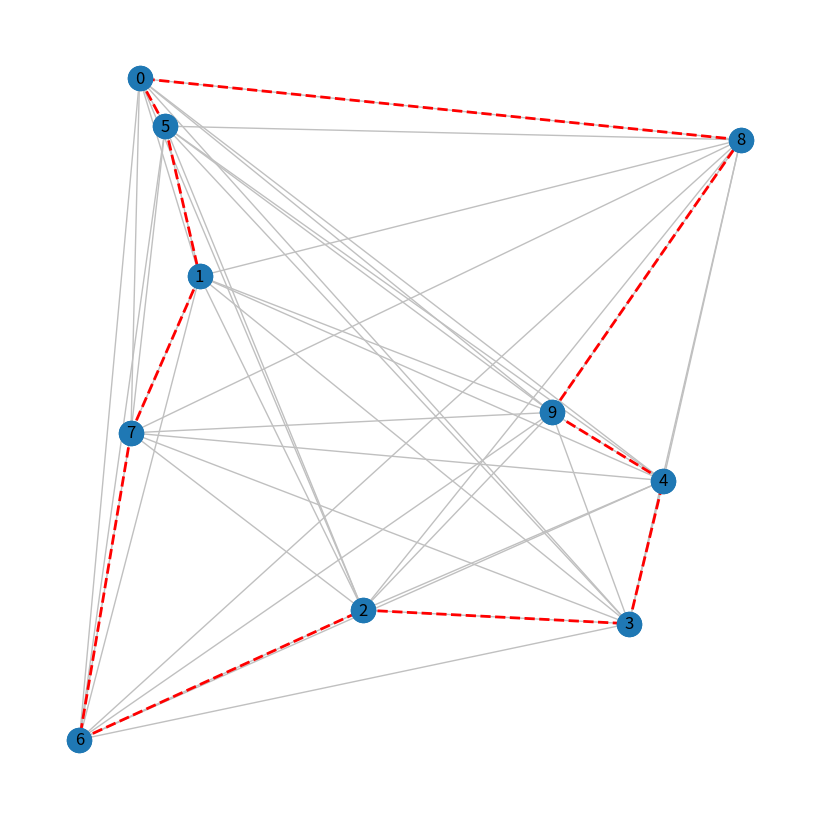

Recreate this plot in Python.
import random as rd
import matplotlib.pyplot as plt
import networkx as nx
from datetime import datetime
import numpy as np

INF = 2 ** 31 - 1

def distance1(x1, y1, x2, y2):
    return np.sqrt(pow((x2 - x1), 2) + pow((y2 - y1), 2))

def distance(p1,p2):
    return np.sqrt(pow((p1[1] - p2[1]), 2) + pow((p1[0]-p2[0]), 2))


def TSP_dynamic(input_matrix):
    n = len(input_matrix)
    # Генерация служебных массивов
    s = (1 << (n - 1)) - 1
    path = [0] * s
    local_sum = [0] * s

    for i in range(s):
        path[i] = [0] * (n - 1)
        local_sum[i] = [-1] * (n - 1)
    m = [n - 1, input_matrix.copy(), path, local_sum]

    sum_path = INF
    for i in range(m[0]):
        index = 1 << i
        if s & index != 0:
            sum_temp = tsp_next(m, s ^ index, i) + m[1][i + 1][0]
            if sum_temp < sum_path:
                sum_path = sum_temp
                m[2][0][0] = i + 1
    m[3][0][0] = sum_path

    # Вывод оптимального пути
    res = []
    init_point = int(path[0][0])
    res.append(init_point)
    s = ((1 << m[0]) - 1) ^ (1 << init_point - 1)
    for i in range(1, m[0]):
        init_point = int(path[s][init_point - 1])
        res.append(init_point)
        s = s ^ (1 << init_point - 1)
    res.append(0)
    return [sum_path, res]


def tsp_next(m, s, init_point):
    if m[3][s][init_point] != -1:
        return m[3][s][init_point]
    if s == 0:
        return m[1][0][init_point + 1]
    sum_path = INF
    for i in range(m[0]):
        index = 1 << i
        if s & index != 0:
            sum_temp = tsp_next(m, s ^ index, i) + m[1][i + 1][init_point + 1]
            if sum_temp < sum_path:
                sum_path = sum_temp
                m[2][s][init_point] = i + 1
    m[3][s][init_point] = sum_path
    return sum_path


def TSP_output_dynamic(sample_points):
    n = 5
    v1 = []
    input_matrix1 = []
    for k1 in range(len_sample):
        m1 = []
        p1 = sample_points[k1]
        for k2 in range(len_sample):
            p2 = sample_points[k2]
            if k1 == k2:
                m1.append(INF)
            else:
                m1.append(int(distance(p1, p2)))
                v1.append([k1, k2, int(distance(p1, p2))])
        input_matrix1.append(m1.copy())
    points_dict = {}
    for i in range(n):
        points_dict[i] = (sample_points[i])
    plt.figure(figsize=(8, 8))
    graph = nx.Graph()
    graph.add_nodes_from(points_dict)
    for i in v1:
        graph.add_edge(i[0], i[1], weight=i[2])

    start_time = datetime.now()
    res = TSP_dynamic(input_matrix1)
    print('time =', (datetime.now() - start_time).total_seconds())
    d = []
    s = res[1]
    for i, v in enumerate(s):
        d.append([int(s[i - 1]), int(s[i])])
    nx.draw(graph, sample_points, width=1, edge_color="#C0C0C0", with_labels=True)
    nx.draw(graph, sample_points, width=2, edge_color="red", edgelist=d, style="dashed")
    plt.show()

len_sample = 10
points = [(round(rd.randint(0, 100)), round(rd.randint(0, 100))) for i in range(len_sample)]
TSP_output_dynamic(points)
